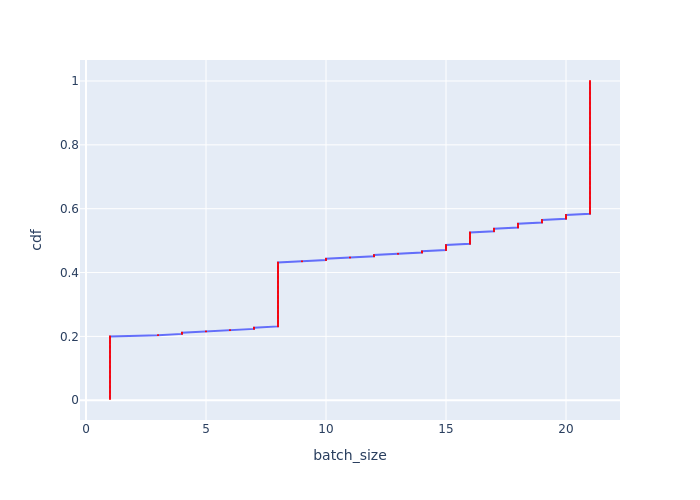

Data behind this chart, as committed beside it:
Batch Id, batch_size, cdf
0, 1, 0.003922
1, 1, 0.007843
2, 1, 0.01176
3, 1, 0.01569
5, 1, 0.01961
6, 1, 0.02353
7, 1, 0.02745
9, 1, 0.03137
10, 1, 0.03529
11, 1, 0.03922
13, 1, 0.04314
14, 1, 0.04706
16, 1, 0.05098
17, 1, 0.0549
19, 1, 0.05882
20, 1, 0.06275
22, 1, 0.06667
24, 1, 0.07059
26, 1, 0.07451
28, 1, 0.07843
30, 1, 0.08235
87, 1, 0.08627
89, 1, 0.0902
91, 1, 0.09412
92, 1, 0.09804
94, 1, 0.102
95, 1, 0.1059
97, 1, 0.1098
98, 1, 0.1137
100, 1, 0.1176
101, 1, 0.1216
103, 1, 0.1255
104, 1, 0.1294
106, 1, 0.1333
108, 1, 0.1373
110, 1, 0.1412
112, 1, 0.1451
114, 1, 0.149
116, 1, 0.1529
118, 1, 0.1569
120, 1, 0.1608
122, 1, 0.1647
175, 1, 0.1686
177, 1, 0.1725
179, 1, 0.1765
181, 1, 0.1804
183, 1, 0.1843
185, 1, 0.1882
186, 1, 0.1922
188, 1, 0.1961
254, 1, 0.2
253, 3, 0.2039
4, 4, 0.2078
252, 4, 0.2118
251, 5, 0.2157
250, 6, 0.2196
8, 7, 0.2235
249, 7, 0.2275
197, 8, 0.2314
198, 8, 0.2353
... 195 more rows
